Run: headless pygame with SDL's dummy video driver; simulated clock (each Clock.tick advances the game by its frame time, no real sleeping); random seed 0; keys injected as events and as key.get_pressed() state; no mouse input.
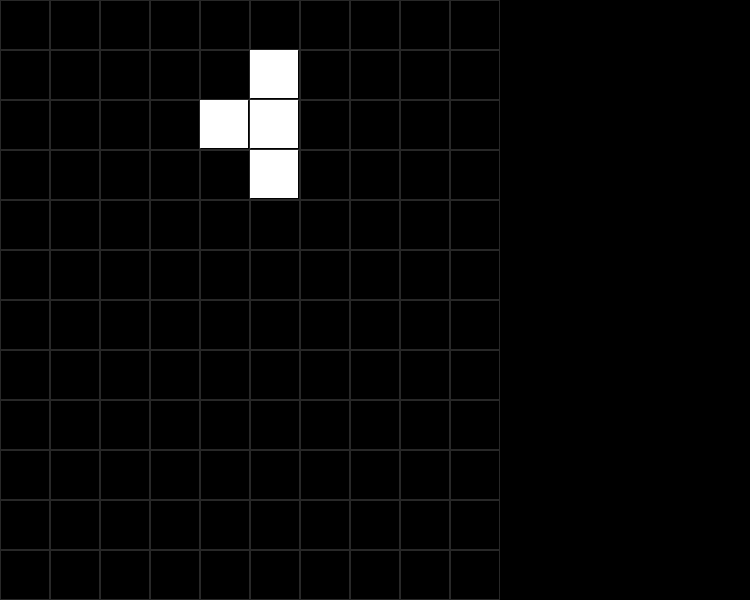
Frame 1 of 4 · flips 1–60 · no input
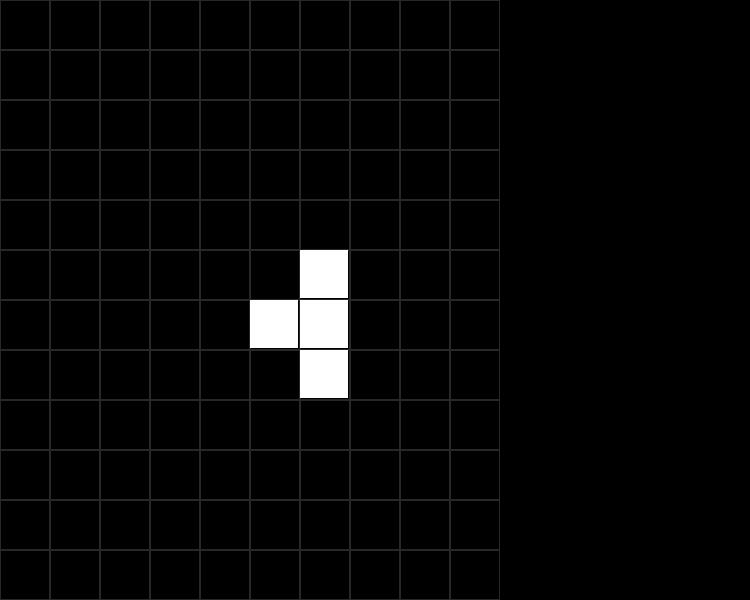
Frame 2 of 4 · flips 61–180 · tapped SPACE, RETURN · held RIGHT (→), D
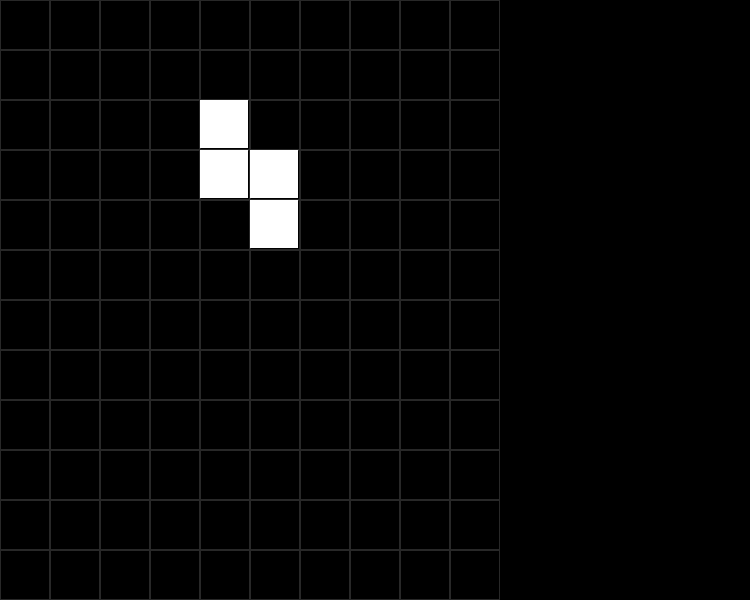
Frame 3 of 4 · flips 181–300 · held DOWN (↓), S
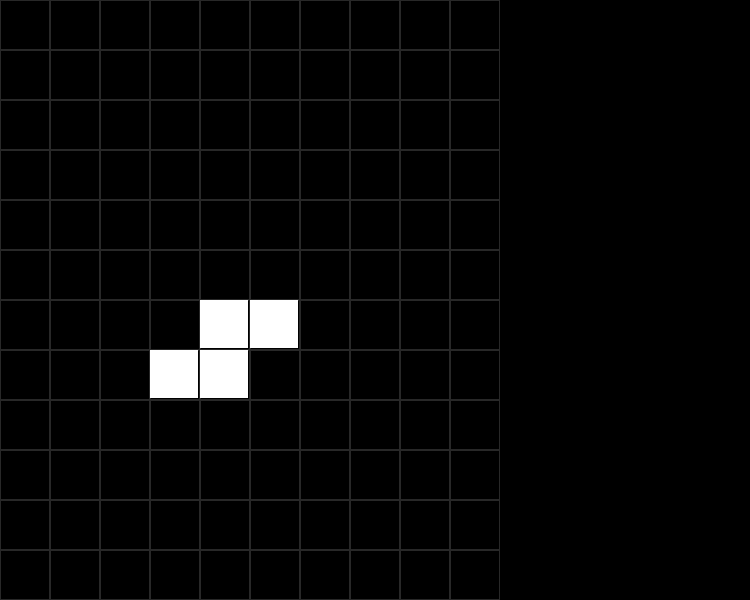
Frame 4 of 4 · flips 301–420 · held LEFT (←), A, UP (↑), W

The pygame program that drew these frames:

import pygame
from copy import deepcopy
from random import choice, randrange

w, h = 10, 20
TILE = 50
pygame.init()
clock = pygame.time.Clock()
FPS = 60
size = (w * TILE, h * TILE)
screen = pygame.display.set_mode(size)

res = 750, 600
sc = pygame.display.set_mode(res)




FIG_COORDS = [[(-1, 0), (-2, 0), (0, 0), (1, 0)],
              [(0, -1), (-1, -1), (-1, 0), (0, 0)],
              [(-1, 0), (-1, 1), (0, 0), (0, -1)],
              [(0, 0), (-1, 0), (0, 1), (-1, -1)],
              [(0, 0), (0, -1), (0, 1), (-1, -1)],
              [(0, 0), (0, -1), (0, 1), (-1, -1)],
              [(0, 0), (0, -1), (0, 1), (-1, 0)]]

speed_tetra, now_speed, limit_speed = 60, 0, 2000

tetr_map = [[0 for i in range(w)] for j in range(h)]


def tetro_fig(FIG_COORDS):  #figures
    squar = []
    for fig_cor in FIG_COORDS:
        tile = []
        for x, y in fig_cor:
            coor = [x + w // 2, y + 1]
            tile.append(coor)
        squar.append(tile)
    return squar


fig = deepcopy(choice(tetro_fig(FIG_COORDS)))


class Board:
    # создание поля
    def __init__(self, width, height):
        self.width = width
        self.height = height
        self.board = [[0] * width for _ in range(height)]
        # значения по умолчанию
        self.cell_size = 50

    # настройка внешнего вида
    def set_view(self, cell_size):
        self.cell_size = cell_size

    def render(self):
        for y in range(self.height):
            for x in range(self.width):
                pygame.draw.rect(screen, pygame.Color(40, 40, 40),
                                 (x * self.cell_size,
                                  y * self.cell_size,
                                  self.cell_size, self.cell_size), 1)

    def get_cell(self, mouse_pos):
        c_x = (mouse_pos[0]) // self.cell_size
        c_y = (mouse_pos[1]) // self.cell_size
        if c_x < 0 or c_x >= self.width or c_y < 0 or c_y >= self.height:
            return None
        return c_x, c_y


class Figures(Board):
    def __init__(self, w, h):
        # значения по умолчанию
        super().__init__(w, h)

    def render(self, col, coords):
        x, y = coords
        pygame.draw.rect(screen, col,
            (x * self.cell_size,
             y * self.cell_size,
             self.cell_size - 2, self.cell_size - 2), 0)


def chek_board():
    if fig[i][0] < 0 or fig[i][0] == w:
        return True
    elif fig[i][1] > h - 1 or tetr_map[fig[i][1]][fig[i][0]]:
        return True
    return False


board = Board(w, h)
tet = Figures(w, h)
running = True
while running:
    dx, rotate = 0, False
    screen.fill((0, 0, 0))
    delta_x = 0
    for event in pygame.event.get():
        if event.type == pygame.QUIT:
            running = False
        if event.type == pygame.KEYDOWN:
            if event.key == pygame.K_LEFT:
                for i in range(4):
                    delta_x = -1
            elif event.key == pygame.K_RIGHT:
                for i in range(4):
                    delta_x = 1
            elif event.key == pygame.K_DOWN:
                limit_speed = 100
            elif event.key == pygame.K_UP:
                rotate = True
    now_speed += speed_tetra
    if now_speed > limit_speed:
        now_speed = 0
        old_fig = deepcopy(fig)
        for i in range(4):
            fig[i][1] += 1
            if chek_board():
                for i in range(4):
                    tetr_map[old_fig[i][1]][old_fig[i][0]] = pygame.Color('white')
                fig = deepcopy(old_fig)
                limit_speed = 2000
                break
    # вращение (rotate)
    mid = fig[0]
    old_fig = deepcopy(fig)
    if rotate:
        for i in range(4):
            x = fig[i][1] - mid[1]
            y = fig[i][0] - mid[0]
            fig[i][0] = mid[0] - x
            fig[i][1] = mid[1] + y
            if chek_board():
                fig = deepcopy(choice(tetro_fig(FIG_COORDS)))
                break
    last_ln = h - 1
    for row in range(h - 1, -1, -1):
        count = 0
        for i in range(w):
            if tetr_map[row][i]:
                count += 1
            tetr_map[last_ln][i] = tetr_map[row][i]
        if count < w:
            last_ln -= 1
    old_fig = deepcopy(fig)
    for i in range(4):
        fig[i][0] += delta_x
        if chek_board():
            fig = deepcopy(choice(tetro_fig(FIG_COORDS)))
            break
    board.render()
    for i in range(4):
        tet.render(pygame.Color('White'), fig[i])
    for y, raw in enumerate(tetr_map):
        for x, col in enumerate(raw):
            if col:
                tet.render(col, (x, y))
    pygame.display.flip()
    clock.tick(FPS)
